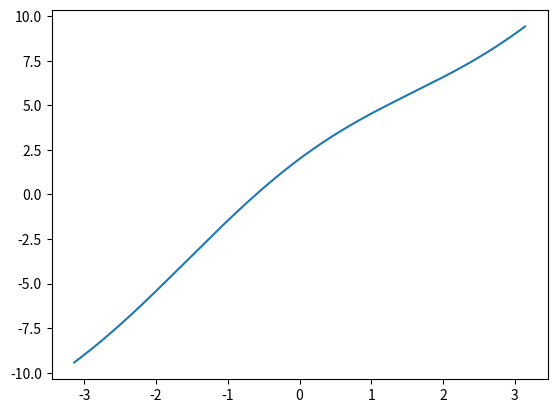

Source code (Python): (Note: this script raises an exception after producing the figure.)
import math
import matplotlib.pyplot as plt


# В этой функциии вычисляется значение нужной нам функции и ее производная
# Принимает одно значение номер выбранной функции, коэффициенты a, b и возвращет значение функции в точке
def function(num, x, coef_a=0, coef_b=0):
    if num == 1:
        exponent = math.exp(-coef_b * x)
        y = coef_a * exponent - x
        derivative = -coef_a * coef_b * exponent - 1
        return y, derivative
    elif num == 2:
        tan_ax = math.tan(coef_a * x)
        y = tan_ax - coef_b * x
        derivative = (coef_a / (math.cos(coef_a * x) ** 2)) - coef_b
        return y, derivative
    elif num == 3:
        degree_of_two = 2 ** x
        y = x * degree_of_two - 1
        derivative = degree_of_two * (1 + x * math.log(2))
        return y, derivative
    elif num == 4:
        y = 3*x + math.cos(x) + 1
        derivative = 3 - math.sin(x)
        return y, derivative


# В этой функции вычисляются значения Xn+1 = Phi(Xn)
def function_phi(num, x01, x02,  coef_a=0, coef_b=0):
    if num == 1:
        exponent = math.exp(-coef_b * x01)
        first_x = coef_a * exponent
        second_x = (-1 / coef_b) * math.log(x02 / coef_a)
        return first_x, second_x
    elif num == 2:
        tan_ax = math.tan(coef_a * x01)
        first_x = tan_ax / coef_b
        second_x = math.atan(coef_b * x02) / coef_a
        return first_x, second_x
    elif num == 3:
        degree_of_two = 2 ** x01
        first_x = 1 / degree_of_two
        second_x = math.log(1 / x02, 2)
        return first_x, second_x
    elif num == 4:
        cosine = math.cos(x01)
        first_x = -(1 + cosine) / 3
        second_x = math.acos(-1 - 3 * x02)
        return first_x, second_x

# Эта функция рисуется график выбранной функции для визульного представления
def plotting(num, arr_x, coef_a=0, coef_b=0):
    arr_y = []
    for xx in arr_x:
        y, d = function(num, xx, coef_a, coef_b)
        arr_y.append(y)
    plt.plot(arr_x, arr_y)
    plt.show()

# В этой функции происходит выделение интервалов локализации
def localization(num, a, b, coef_a=0, coef_b=0):
    dx = 0.1
    new_x = []
    sections = []

    while a < b:
        new_x.append(a)
        a += dx
    new_x.append(b)

    for i in range(len(new_x) - 1):
        y1, d1 = function(num, new_x[i], coef_a, coef_b)
        y2, d2 = function(num, new_x[i + 1], coef_a, coef_b)
        if y1 * y2 < 0:
            sections.append([new_x[i], new_x[i + 1]])

    print('функция имеет корни в этих интервалах ')
    print(sections)
    return sections


# нахождение корней методом простых итераций
def simple_iterations(num, N, epsilon, x0, coef_a=0, coef_b=0):
    x1n, x2n = x0, x0
    x1n1, x2n1 = function_phi(num, x1n, x2n, coef_a, coef_b)
    x1n, x2n = x1n1, x2n1
    z = 2
    while x1n - x1n1 > epsilon or x2n - x2n1 > epsilon or z <= N:
        x1n1, x2n1 = function_phi(num, x1n, x2n, coef_a, coef_b)
        x1n, x2n = x1n1, x2n1
        z += 1
    y1 = function(num, x1n1, coef_a, coef_b)
    y2 = function(num, x2n1, coef_a, coef_b)
    if y1 < y2:
        return x1n1
    else:
        return x2n1

xxx = []
delx = 0.01
pi = math.pi
a = math.radians(-180)
b = math.radians(180)
while a < b:
    xxx.append(a)
    a += delx
xxx.append(b)

localization(4, -3, b, 4, 6)
plotting(4, xxx, 4, 6)
root = simple_iterations(1, 1000, 0.000001, -0.6, 4, 6)
print(root)
